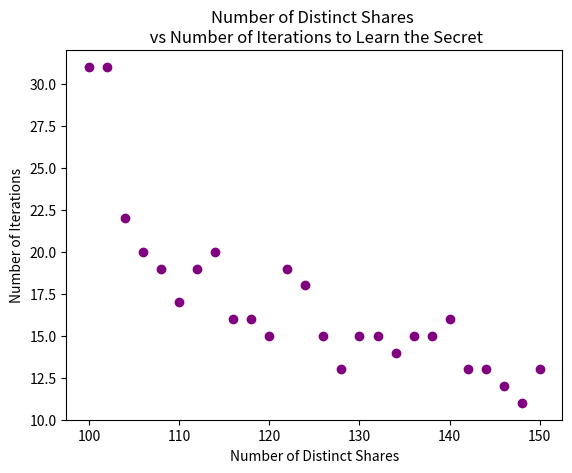

Write the Python code that produced this figure.
# Compare the number of iterations it takes for a player to guess the seceret as the number of distinct shares changes.
import random
import numpy as np
import networkx as nx
import matplotlib.pyplot as plt

tracker=np.zeros(26)
for p in range(1,27):
    # Parameters
    q = 1000 # Field size
    act = False # Activation check
    N = 100 # Population size
    Ns = [i for i in range(N)]
    t, m = 100, 100+2*p # Threshold values
    ms = [i for i in range(m)]
    reps = {}
    minLambda, maxLambda = 1, 20 # Range of vertex values
    w1, w2, w3 = 0.2, 0.2, 0.5 # Reward and punishment values
    densities = [0.1]
    avgNum1, numberKnow, numRuns = [], np.zeros(5), np.zeros(5)

    # Generate graphs
    lambdai = [random.randint(minLambda, maxLambda) for i in range(N)]
    shares1 = {}
    G1= nx.Graph()
    G1.add_nodes_from([(i, {"lambda": lambdai[i]}) for i in range(N)])
    for i in range(N):
        shares1[i] = random.sample(ms, lambdai[i])
        for j in range(i+1, N):
            if random.random()<densities[0]: G1.add_edge(i, j)
    
    # Distribute shares
    touse = [i for i in range(m)]
    for i in range(N):
        for j in range(len(shares1[i])):
            if shares1[i][j] in touse: touse.remove(shares1[i][j])
    for i in range(len(touse)): shares1[random.choice(Ns)].append(touse[i])
    sensknown = np.zeros(N)
    ps = random.sample(ms,2)
    for i in range(N):
        for j in range(len(ps)):
            if ps[j] in shares1[i] :
                shares1[i].remove(ps[j])
                sensknown[i]+=1

    if not nx.is_connected(G1):
        components = list(nx.connected_components(G1))
        for j in range(len(components)-1):
            node1, node2 = next(iter(components[j])), next(iter(components[j+1]))
            G1.add_edge(node1, node2)

    # Model
    played, act = {}, False
    for i in range(N): played[i] = []
    for i in range(N): reps[i] = 0
    while act==False:
        numRuns[0] += 1
        tracker[p-1]+=1
        reps = {k: v for k, v in sorted(reps.items(), key=lambda item: item[1])}
        for i in reps:
            if len(shares1[i])+sensknown[i] >= t:
                numberKnow[0]+=1
                for j in range(N):
                    if j!=i and random.random()<1/q: numberKnow[0]+=1 
                act = True
            else:
                c = [val for val in shares1[i] if val not in played[i]]
                if len(c)>0:
                    tosend = random.choice(c)
                    played[i].append(tosend)
                    reps[i] += w1
                    for j in G1[i]:
                        if tosend not in shares1[j]:
                            shares1[j].append(tosend)
                            reps[j]+=w2
                else:
                    for j in range(N):
                        if random.random()<1/q: numberKnow[0]+=1
                        act = True
        avgNum1.append(np.mean([len(shares1[i])+sensknown[i] for i in range(N)]))

# Graph
# Plot number of runs against number of people
plt.scatter([100+2*i for i in range(len(tracker))], tracker, color='purple')
plt.xlabel('Number of Distinct Shares')
plt.ylabel('Number of Iterations')
plt.title('Number of Distinct Shares \n vs Number of Iterations to Learn the Secret')
plt.show()
